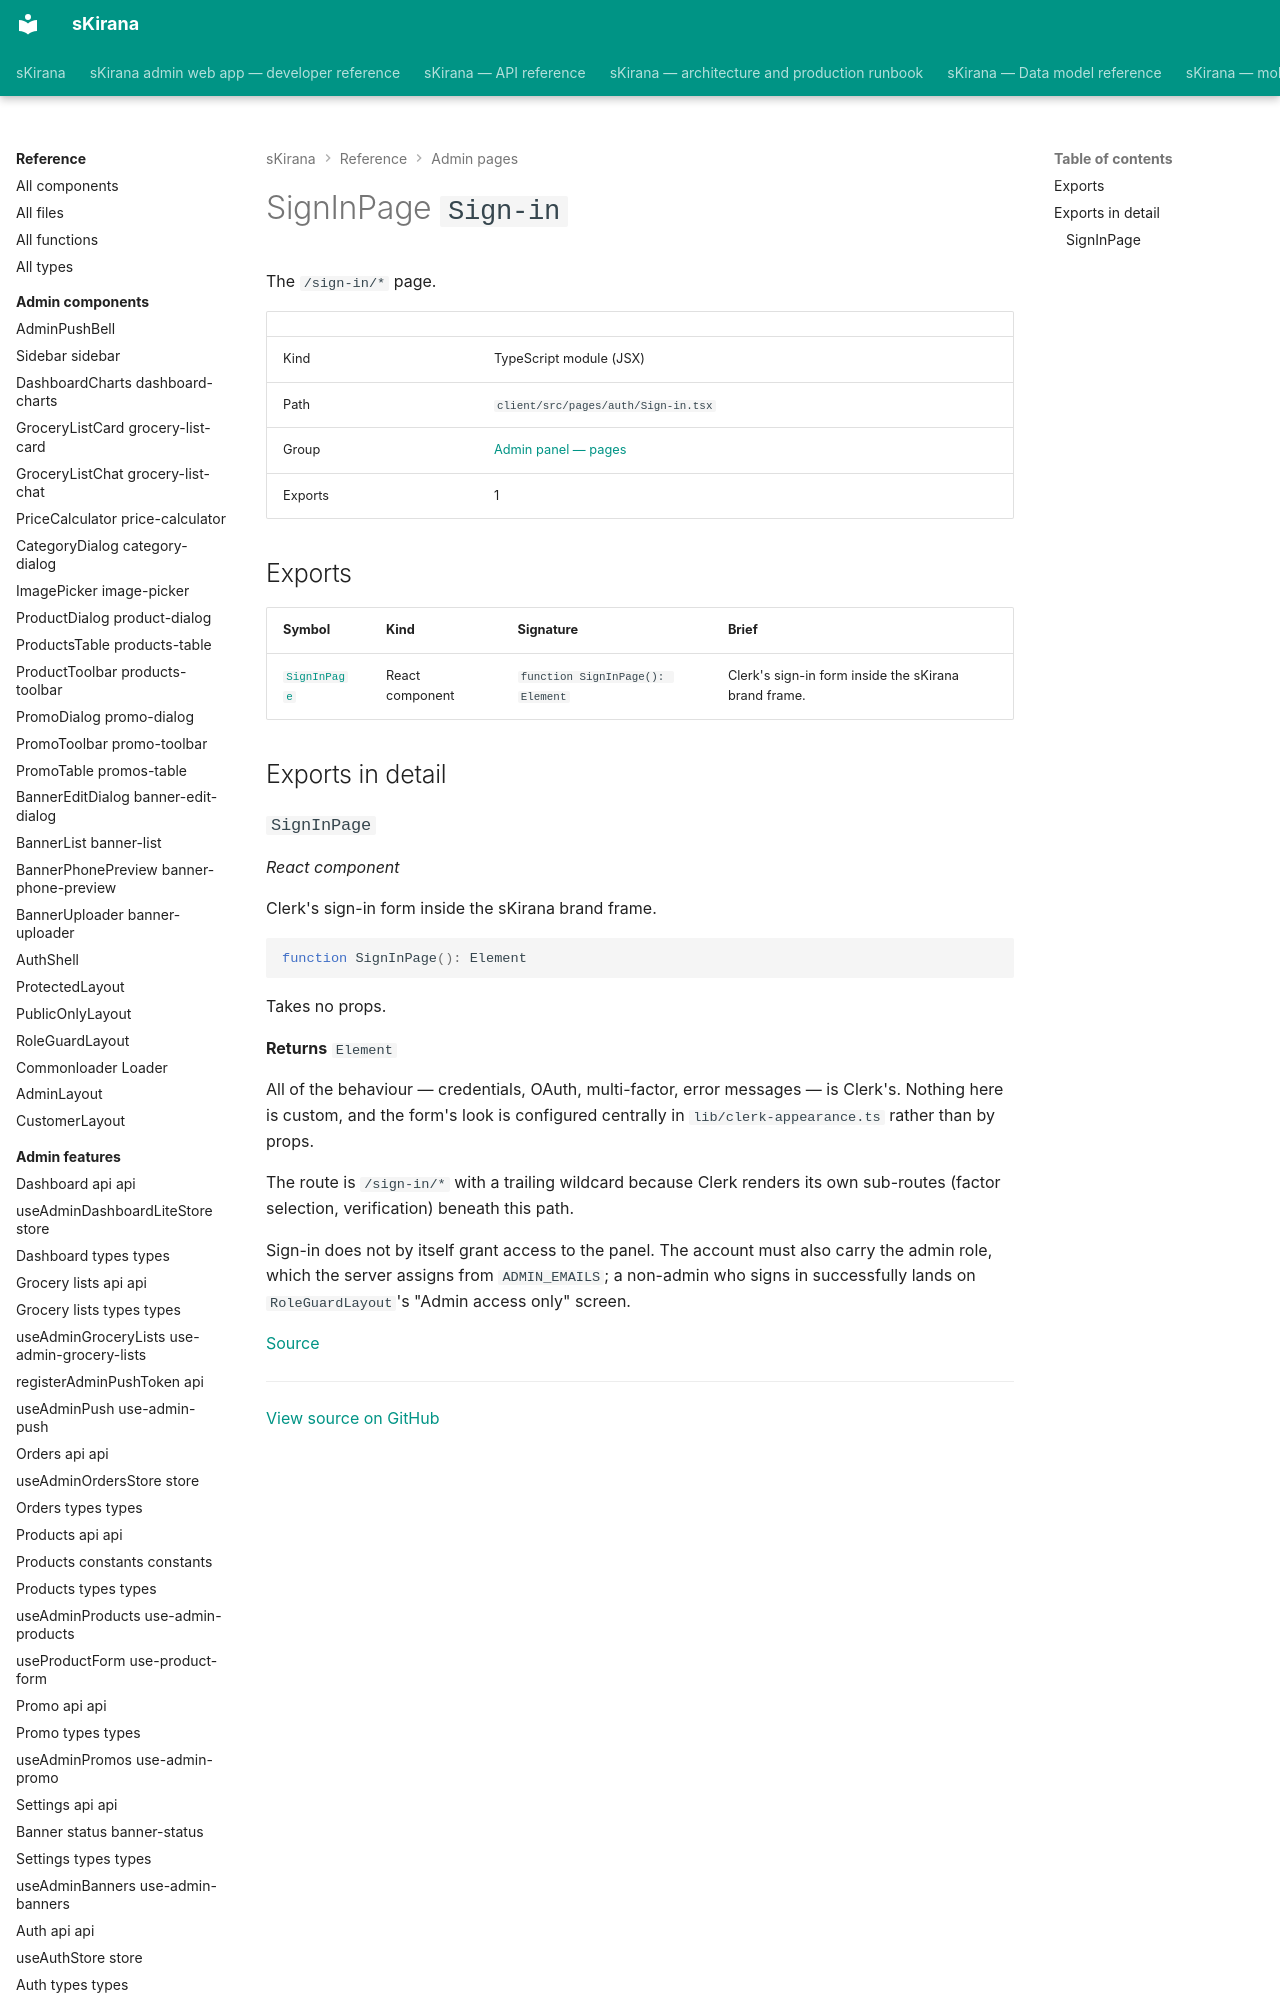

repository: shiv-anshu-gupta/TypeScriptProject · page: reference/admin-pages/pages-auth-sign-in/index.html · generator: mkdocs

# SignInPage `Sign-in`

The `/sign-in/*` page.

|  |  |
|---|---|
| Kind | TypeScript module (JSX) |
| Path | `client/src/pages/auth/Sign-in.tsx` |
| Group | [Admin panel — pages](index.md) |
| Exports | 1 |
